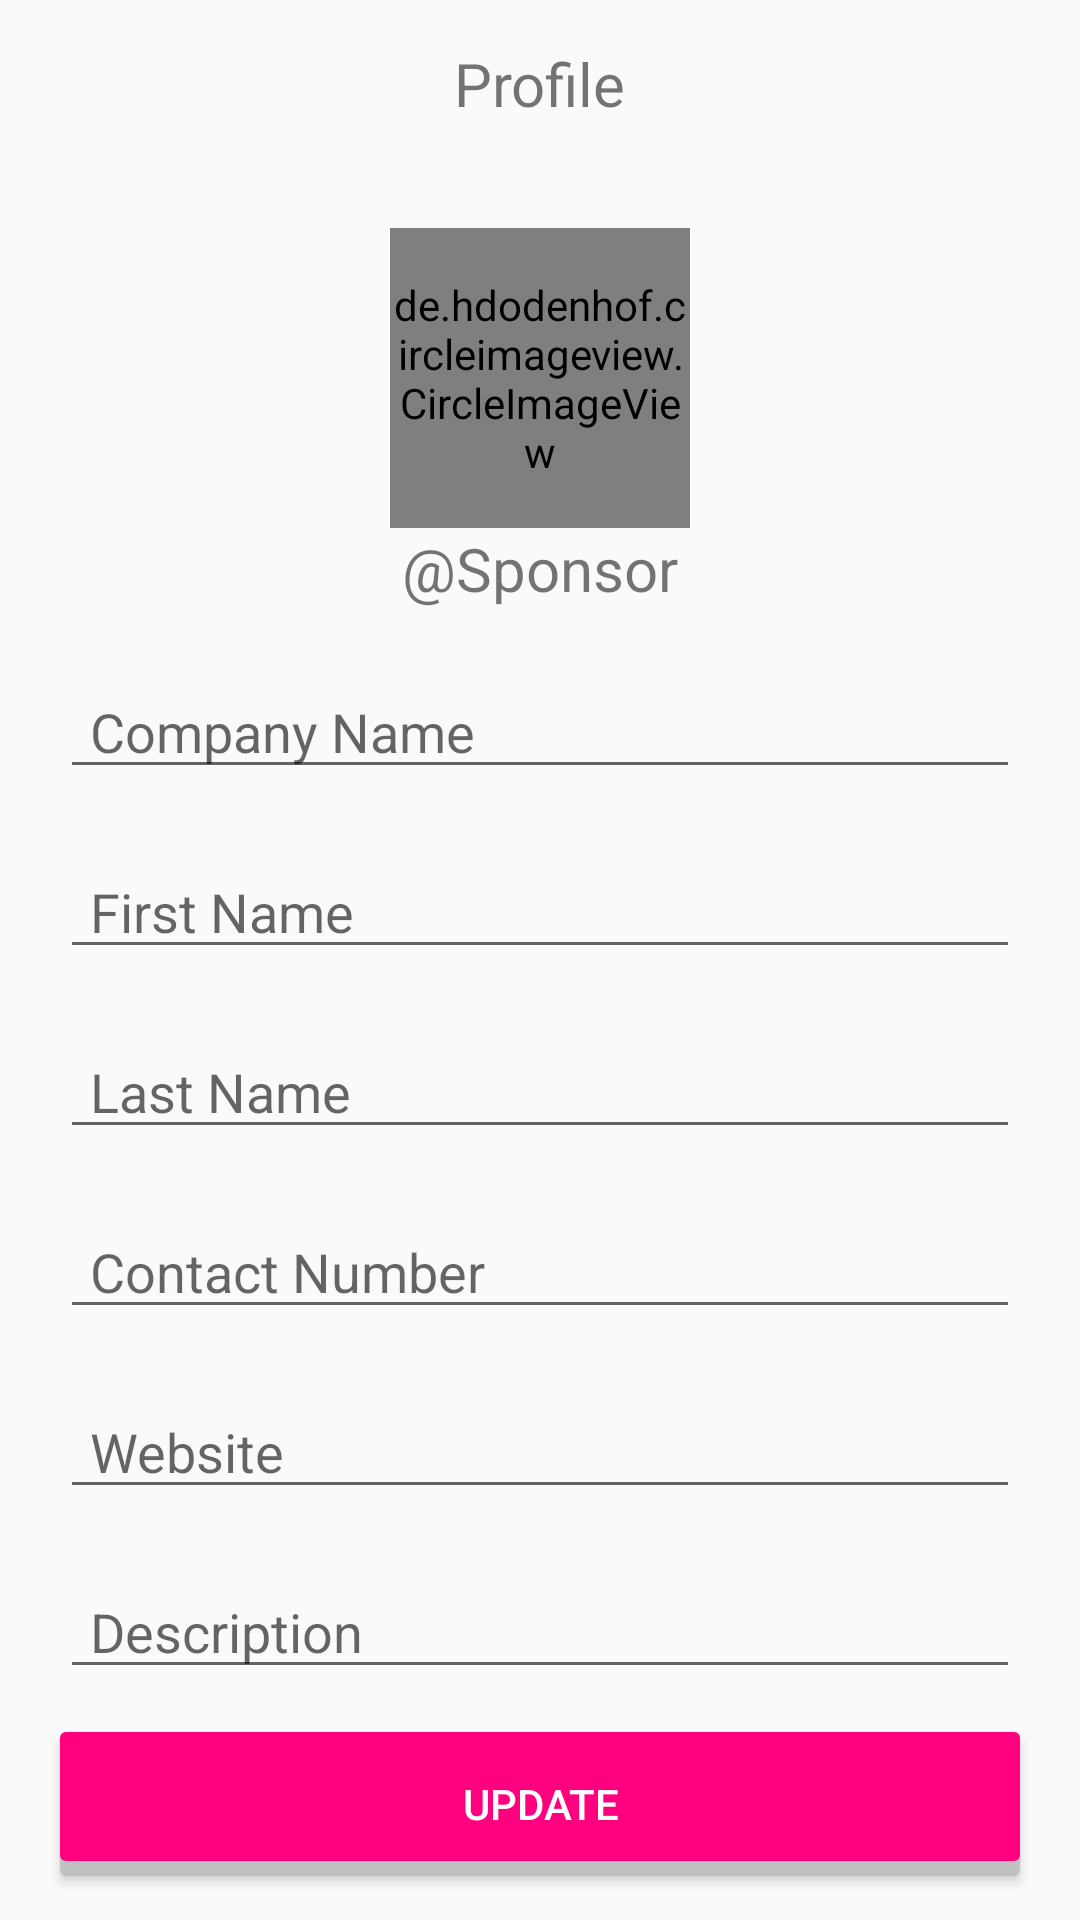

Reconstruct the res/layout file that produces this screen, plus the resources it refers to.
<!-- AndroidManifest.xml: application theme AppTheme.NoActionBar -->
<!-- res/layout/activity_profile.xml -->
<?xml version="1.0" encoding="utf-8"?>
<LinearLayout xmlns:android="http://schemas.android.com/apk/res/android"
    xmlns:app="http://schemas.android.com/apk/res-auto"
    xmlns:tools="http://schemas.android.com/tools"
    android:layout_width="match_parent"
    android:layout_height="match_parent"
    android:orientation="vertical"
    tools:context=".activities.ProfileActivity">


    <RelativeLayout
        android:layout_width="match_parent"
        android:layout_height="?attr/actionBarSize">

        <ImageView
            android:onClick="btnBack"
            android:layout_width="25dp"
            android:layout_height="25dp"
            android:src="@drawable/back_button_black"
            android:layout_centerVertical="true"
            android:layout_marginStart="10dp"/>

        <TextView
            android:layout_width="wrap_content"
            android:layout_height="wrap_content"
            android:text="Profile"
            android:textSize="20sp"
            android:layout_centerInParent="true" />

    </RelativeLayout>

    <de.hdodenhof.circleimageview.CircleImageView
        xmlns:app="http://schemas.android.com/apk/res-auto"
        android:id="@+id/imageView"
        android:layout_width="100dp"
        android:layout_height="100dp"
        android:src="@drawable/pp"
        android:layout_gravity="center_horizontal"
        app:civ_border_width="2dp"
        android:layout_marginTop="20dp"
        android:layout_centerVertical="true"
        app:civ_border_color="#ffffff"/>

    <TextView
        android:layout_width="wrap_content"
        android:layout_height="wrap_content"
        android:text="@Sponsor"
        android:layout_gravity="center_horizontal"
        android:textSize="20sp"/>

    <EditText
        android:id="@+id/company_name"
        android:layout_width="match_parent"
        android:layout_height="40dp"
        android:layout_marginStart="20dp"
        android:layout_marginEnd="20dp"
        android:hint="Company Name"
        android:paddingStart="10dp"
        android:layout_marginTop="20dp"
        />

    <EditText
        android:id="@+id/first_name"
        android:layout_width="match_parent"
        android:layout_height="40dp"
        android:layout_marginStart="20dp"
        android:layout_marginEnd="20dp"
        android:hint="First Name"
        android:paddingStart="10dp"
        android:layout_marginTop="20dp"
        />

    <EditText
        android:id="@+id/last_name"
        android:layout_width="match_parent"
        android:layout_height="40dp"
        android:layout_marginStart="20dp"
        android:layout_marginEnd="20dp"
        android:hint="Last Name"
        android:paddingStart="10dp"
        android:layout_marginTop="20dp"
        />

    <EditText
        android:id="@+id/mobile_number"
        android:layout_width="match_parent"
        android:layout_height="40dp"
        android:layout_marginStart="20dp"
        android:layout_marginEnd="20dp"
        android:hint="Contact Number"
        android:inputType="number"
        android:paddingStart="10dp"
        android:layout_marginTop="20dp"
        />

    <EditText
        android:id="@+id/website"
        android:layout_width="match_parent"
        android:layout_height="40dp"
        android:layout_marginStart="20dp"
        android:layout_marginEnd="20dp"
        android:hint="Website"
        android:paddingStart="10dp"
        android:layout_marginTop="20dp"
        />

    <Spinner
        android:id="@+id/type_mass"
        android:layout_width="match_parent"
        android:layout_height="wrap_content"
        android:layout_marginLeft="20dp"
        android:popupBackground="@android:drawable/dialog_holo_light_frame"
        android:layout_marginRight="20dp"
        android:background="@drawable/custom_spinner_background"
        android:spinnerMode="dropdown"
        android:layout_marginTop="20dp"
        android:elevation="1dp"
        android:visibility="gone"
        android:textAlignment="center" />


    <EditText
        android:id="@+id/description"
        android:layout_width="match_parent"
        android:layout_height="40dp"
        android:layout_marginStart="20dp"
        android:layout_marginEnd="20dp"
        android:hint="Description"
        android:paddingStart="10dp"
        android:layout_marginTop="20dp"
        />

    <RelativeLayout
        android:layout_width="match_parent"
        android:layout_height="match_parent">

        <Button
            android:id="@+id/btn_update"
            android:layout_width="match_parent"
            android:layout_height="wrap_content"
            android:background="@drawable/signin_button"
            android:layout_marginStart="20dp"
            android:layout_centerInParent="true"
            android:layout_marginEnd="20dp"
            android:text="Update"
            android:textColor="#ffffff"/>


    </RelativeLayout>


</LinearLayout>
<!-- resources referenced by this layout -->
<resources>
  <!-- drawable custom_spinner_background (drawable) -->
  <?xml version="1.0" encoding="utf-8"?>
  <layer-list xmlns:android="http://schemas.android.com/apk/res/android">
      <item>
          <shape android:shape="rectangle">
              <solid android:color="#55000000"/>
              <corners android:radius="10dp" />
          </shape>
      </item>
  
      <item
          android:bottom="1dp"
          android:top="1dp"
          android:left="1dp"
          android:right="1dp">
  
          <shape android:shape="rectangle">
              <solid android:color="#ffffff"/>
              <corners android:radius="10dp" />
          </shape>
      </item>
  </layer-list>
  <!-- drawable pp: jpg bitmap (drawable, 19874 bytes) -->
  <!-- drawable signin_button (drawable) -->
  <?xml version="1.0" encoding="utf-8"?>
  <layer-list xmlns:android="http://schemas.android.com/apk/res/android">
      <item>
          <shape android:shape="rectangle">
              <solid android:color="#CABBBBBB"/>
              <corners android:radius="2dp" />
          </shape>
      </item>
  
      <item
          android:left="0dp"
          android:right="0dp"
          android:top="0dp"
          android:bottom="5dp">
          <shape android:shape="rectangle">
              <solid android:color="#ff007f"/>
              <corners android:radius="2dp" />
          </shape>
      </item>
  </layer-list>
  <style name="AppTheme.NoActionBar">
          <item name="windowActionBar">false</item>
          <item name="windowNoTitle">true</item>
      </style>
</resources>
